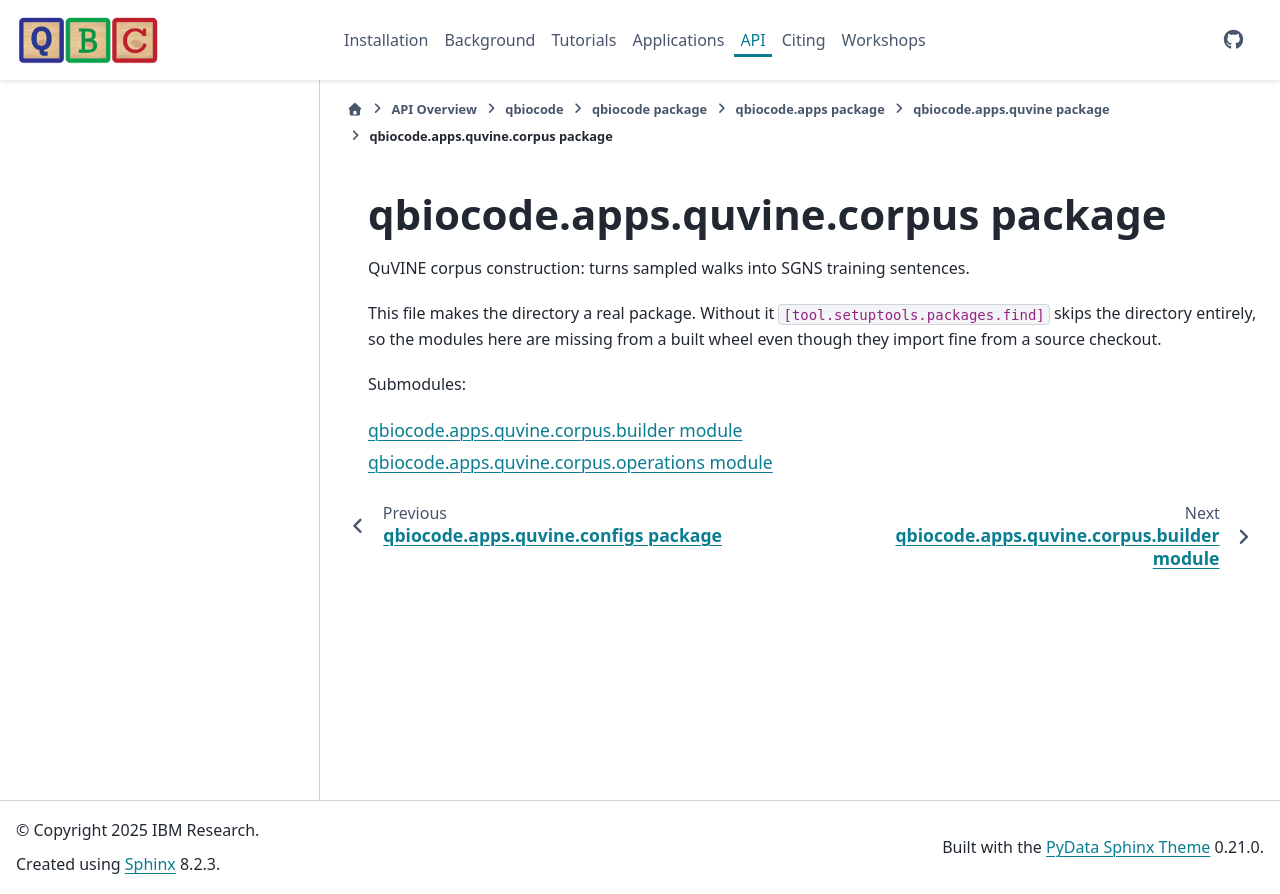

repository: qiskit-community/QBioCode · page: api/qbiocode.apps.quvine.corpus.html · generator: sphinx


:autogenerated:

qbiocode.apps.quvine.corpus package
===================================

.. automodule:: qbiocode.apps.quvine.corpus
    


    Submodules:

    .. toctree::
       :maxdepth: 1

       qbiocode.apps.quvine.corpus.builder
       qbiocode.apps.quvine.corpus.operations
